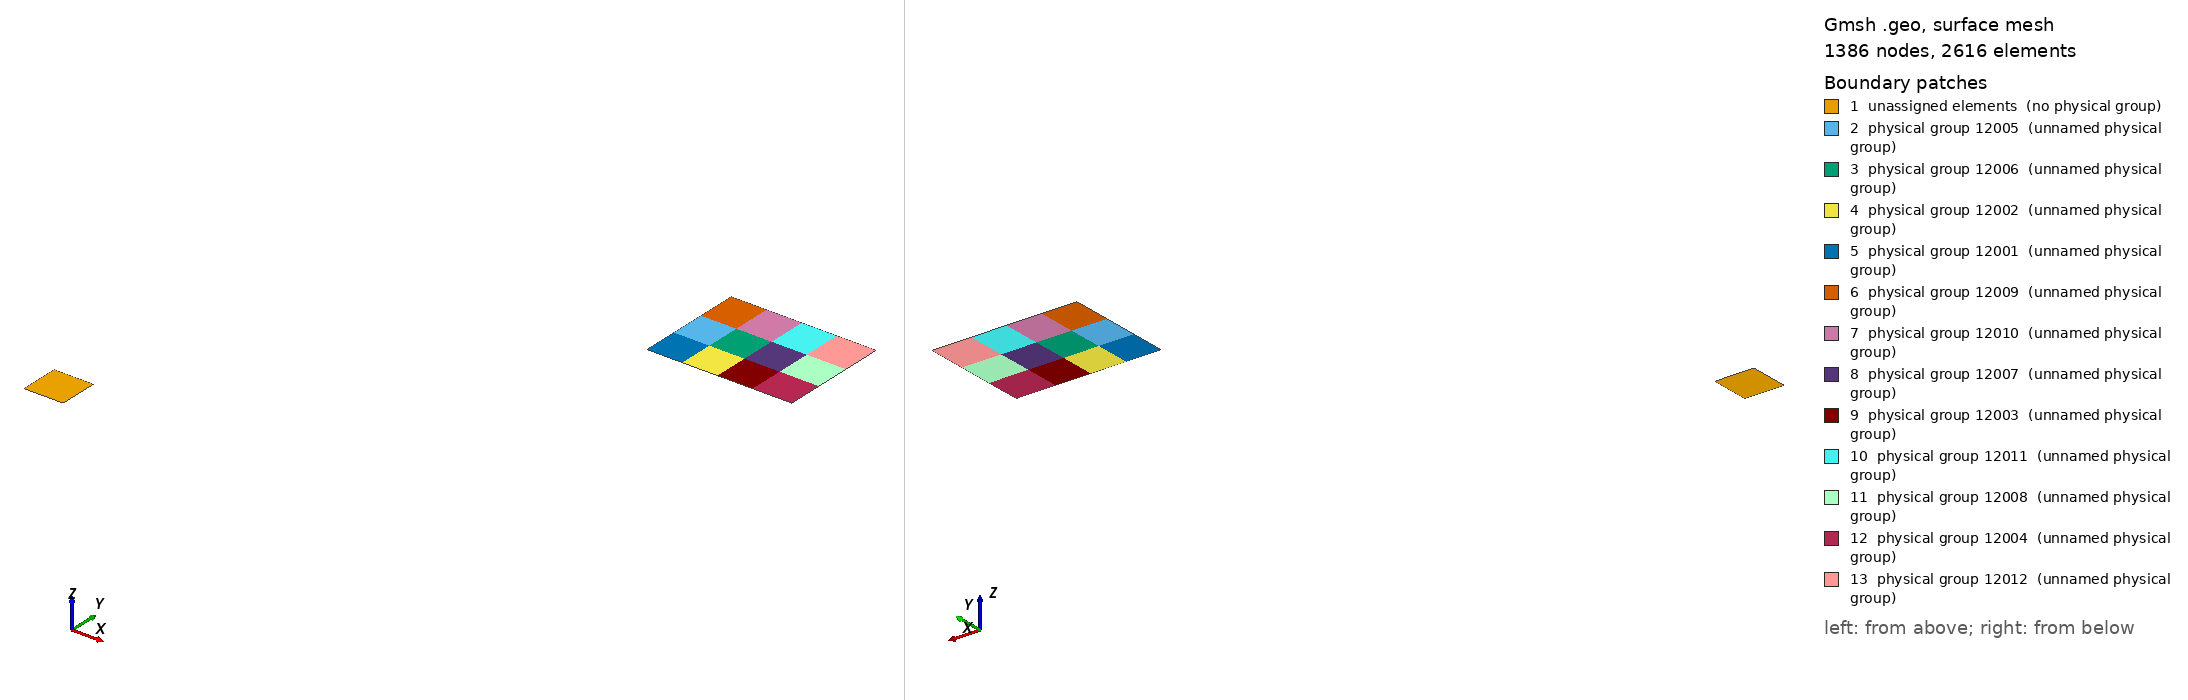

Gmsh geometry script, surface-meshed: 1386 nodes, 2616 surface elements. Boundary patches (legend numbers): 1 unassigned elements (no physical group), 2 physical group 12005 (unnamed physical group), 3 physical group 12006 (unnamed physical group), 4 physical group 12002 (unnamed physical group), 5 physical group 12001 (unnamed physical group), 6 physical group 12009 (unnamed physical group), 7 physical group 12010 (unnamed physical group), 8 physical group 12007 (unnamed physical group), 9 physical group 12003 (unnamed physical group), 10 physical group 12011 (unnamed physical group), 11 physical group 12008 (unnamed physical group), 12 physical group 12004 (unnamed physical group), 13 physical group 12012 (unnamed physical group). Left view from above one corner, right view from below the opposite corner. Legend entries are the model's physical surfaces; 'unassigned elements' are surfaces in no physical group. The drawing asked Gmsh for element sizes between 1% and 20% of the model's largest extent; the script's own settings can give other sizes.

=== 2D-DDM-Fg=b.geo (drawn) ===
overlap = 0.1;

// Set the number of subdomains, do not forget to change it in the .pro file as well
nx = 4; // Do not set nx = 1
ny = 3;

// Length of a subdomain:
sub_domain_length = 1;

// l gives the mesh size
l = 0.1;



increment = sub_domain_length*overlap/(2-2*overlap);


Point(1) 	= {-sub_domain_length/2 - increment, sub_domain_length/2 + increment, 0, l};
Point(2) 	= {-sub_domain_length/2 + increment, sub_domain_length/2 + increment, 0, l};
Point(3) 	= {sub_domain_length/2 - increment, sub_domain_length/2 + increment, 0, l};
Point(4) 	= {sub_domain_length/2 + increment, sub_domain_length/2 + increment, 0, l};
Point(5) 	= {sub_domain_length/2 + increment, sub_domain_length/2 - increment, 0, l};
Point(6) 	= {sub_domain_length/2 + increment, -sub_domain_length/2 + increment, 0, l};
Point(7) 	= {sub_domain_length/2 + increment, -sub_domain_length/2 - increment, 0, l};
Point(8) 	= {sub_domain_length/2 - increment, -sub_domain_length/2 - increment, 0, l};
Point(9) 	= {-sub_domain_length/2 + increment, -sub_domain_length/2 - increment, 0, l};
Point(10) 	= {-sub_domain_length/2 - increment, -sub_domain_length/2 - increment, 0, l};
Point(11) 	= {-sub_domain_length/2 - increment, -sub_domain_length/2 + increment, 0, l};
Point(12) 	= {-sub_domain_length/2 - increment, sub_domain_length/2 - increment, 0, l};

Point(13) 	= {-sub_domain_length/2 + increment, sub_domain_length/2 - increment, 0, l};
Point(14) 	= {sub_domain_length/2 - increment, sub_domain_length/2 - increment, 0, l};
Point(15) 	= {sub_domain_length/2 - increment, -sub_domain_length/2 + increment, 0, l};
Point(16) 	= {-sub_domain_length/2 + increment, -sub_domain_length/2 + increment, 0, l};


Line(1)  	= {1,2};
Line(2)  	= {2,3};
Line(3)  	= {3,4};
Line(4)  	= {4,5};
Line(5)  	= {5,6};
Line(6)  	= {6,7};
Line(7)  	= {7,8};
Line(8)  	= {8,9};
Line(9)  	= {9,10};
Line(10)  	= {10,11};
Line(11)  	= {11,12};
Line(12)  	= {12,1};

Line(13)  	= {13,14};
Line(14)  	= {14,15};
Line(15)  	= {15,16};
Line(16)  	= {16,13};
Line(17)  	= {2,13};
Line(18)  	= {13,12};
Line(19)  	= {5,14};
Line(20)  	= {14,3};
Line(21)  	= {8,15};
Line(22)  	= {15,6};
Line(23)  	= {11,16};
Line(24)  	= {16,9};

Line Loop(1)	= {1,17,18,12};
Line Loop(2)	= {2,-20,-13,-17};
Line Loop(3)	= {3,4,19,20};
Line Loop(4)	= {-19,5,-22,-14};
Line Loop(5)	= {22,6,7,21};
Line Loop(6)	= {-15,-21,8,-24};
Line Loop(7)	= {23,24,9,10};
Line Loop(8)	= {11,-18,-16,-23};
Line Loop(9)	= {13,14,15,16};

Plane Surface(1)= {1};
Plane Surface(2)= {2};
Plane Surface(3)= {3};
Plane Surface(4)= {4};
Plane Surface(5)= {5};
Plane Surface(6)= {6};
Plane Surface(7)= {7};
Plane Surface(8)= {8};
Plane Surface(9)= {9};



For x In {0:nx-1}
	For y In {0:ny-1}

		sigma_up~{x+nx*y+1} 	= 1001*nx*ny+4*x+4*nx*y+1;
		sigma_right~{x+nx*y+1} 	= 1001*nx*ny+4*x+4*nx*y+2;
		sigma_down~{x+nx*y+1} 	= 1001*nx*ny+4*x+4*nx*y+3;
		sigma_left~{x+nx*y+1} 	= 1001*nx*ny+4*x+4*nx*y+4;

		omega~{x+nx*y+1} 	= 1000*nx*ny+x+nx*y+1;

	EndFor
EndFor


Geometry.AutoCoherence = 0;

For x In {0:nx-1}
	For y In {0:ny-1}

		IDList~{100*x+100*nx*y+1} = Translate {x+10, y+10, 0} { Duplicata{ Line{1}; } };
		IDList~{100*x+100*nx*y+2} = Translate {x+10, y+10, 0} { Duplicata{ Line{2}; } };
		IDList~{100*x+100*nx*y+3} = Translate {x+10, y+10, 0} { Duplicata{ Line{3}; } };
		IDList~{100*x+100*nx*y+4} = Translate {x+10, y+10, 0} { Duplicata{ Line{4}; } };
		IDList~{100*x+100*nx*y+5} = Translate {x+10, y+10, 0} { Duplicata{ Line{5}; } };
		IDList~{100*x+100*nx*y+6} = Translate {x+10, y+10, 0} { Duplicata{ Line{6}; } };
		IDList~{100*x+100*nx*y+7} = Translate {x+10, y+10, 0} { Duplicata{ Line{7}; } };
		IDList~{100*x+100*nx*y+8} = Translate {x+10, y+10, 0} { Duplicata{ Line{8}; } };
		IDList~{100*x+100*nx*y+9} = Translate {x+10, y+10, 0} { Duplicata{ Line{9}; } };
		IDList~{100*x+100*nx*y+10} = Translate {x+10, y+10, 0} { Duplicata{ Line{10}; } };
		IDList~{100*x+100*nx*y+11} = Translate {x+10, y+10, 0} { Duplicata{ Line{11}; } };
		IDList~{100*x+100*nx*y+12} = Translate {x+10, y+10, 0} { Duplicata{ Line{12}; } };



		Physical Line(sigma_up~{x+nx*y+1}) = {IDList~{100*x+100*nx*y+1},IDList~{100*x+100*nx*y+2},IDList~{100*x+100*nx*y+3}};
		Physical Line(sigma_right~{x+nx*y+1}) = {IDList~{100*x+100*nx*y+4},IDList~{100*x+100*nx*y+5},IDList~{100*x+100*nx*y+6}};
		Physical Line(sigma_down~{x+nx*y+1}) = {IDList~{100*x+100*nx*y+7},IDList~{100*x+100*nx*y+8},IDList~{100*x+100*nx*y+9}};
		Physical Line(sigma_left~{x+nx*y+1}) = {IDList~{100*x+100*nx*y+10},IDList~{100*x+100*nx*y+11},IDList~{100*x+100*nx*y+12}};


		IDList~{10*x+10*nx*y+1} = Translate {x+10, y+10, 0} { Duplicata{ Surface{1}; } };
		IDList~{10*x+10*nx*y+2} = Translate {x+10, y+10, 0} { Duplicata{ Surface{2}; } };
		IDList~{10*x+10*nx*y+3} = Translate {x+10, y+10, 0} { Duplicata{ Surface{3}; } };
		IDList~{10*x+10*nx*y+4} = Translate {x+10, y+10, 0} { Duplicata{ Surface{4}; } };
		IDList~{10*x+10*nx*y+5} = Translate {x+10, y+10, 0} { Duplicata{ Surface{5}; } };
		IDList~{10*x+10*nx*y+6} = Translate {x+10, y+10, 0} { Duplicata{ Surface{6}; } };
		IDList~{10*x+10*nx*y+7} = Translate {x+10, y+10, 0} { Duplicata{ Surface{7}; } };
		IDList~{10*x+10*nx*y+8} = Translate {x+10, y+10, 0} { Duplicata{ Surface{8}; } };
		IDList~{10*x+10*nx*y+9} = Translate {x+10, y+10, 0} { Duplicata{ Surface{9}; } };


		Physical Surface(omega~{x+nx*y+1}) = {IDList~{10*x+10*nx*y+1},IDList~{10*x+10*nx*y+2},IDList~{10*x+10*nx*y+3},
							IDList~{10*x+10*nx*y+4},IDList~{10*x+10*nx*y+5},IDList~{10*x+10*nx*y+6},
							IDList~{10*x+10*nx*y+7},IDList~{10*x+10*nx*y+8},IDList~{10*x+10*nx*y+9}};


	EndFor
EndFor


Coherence;
